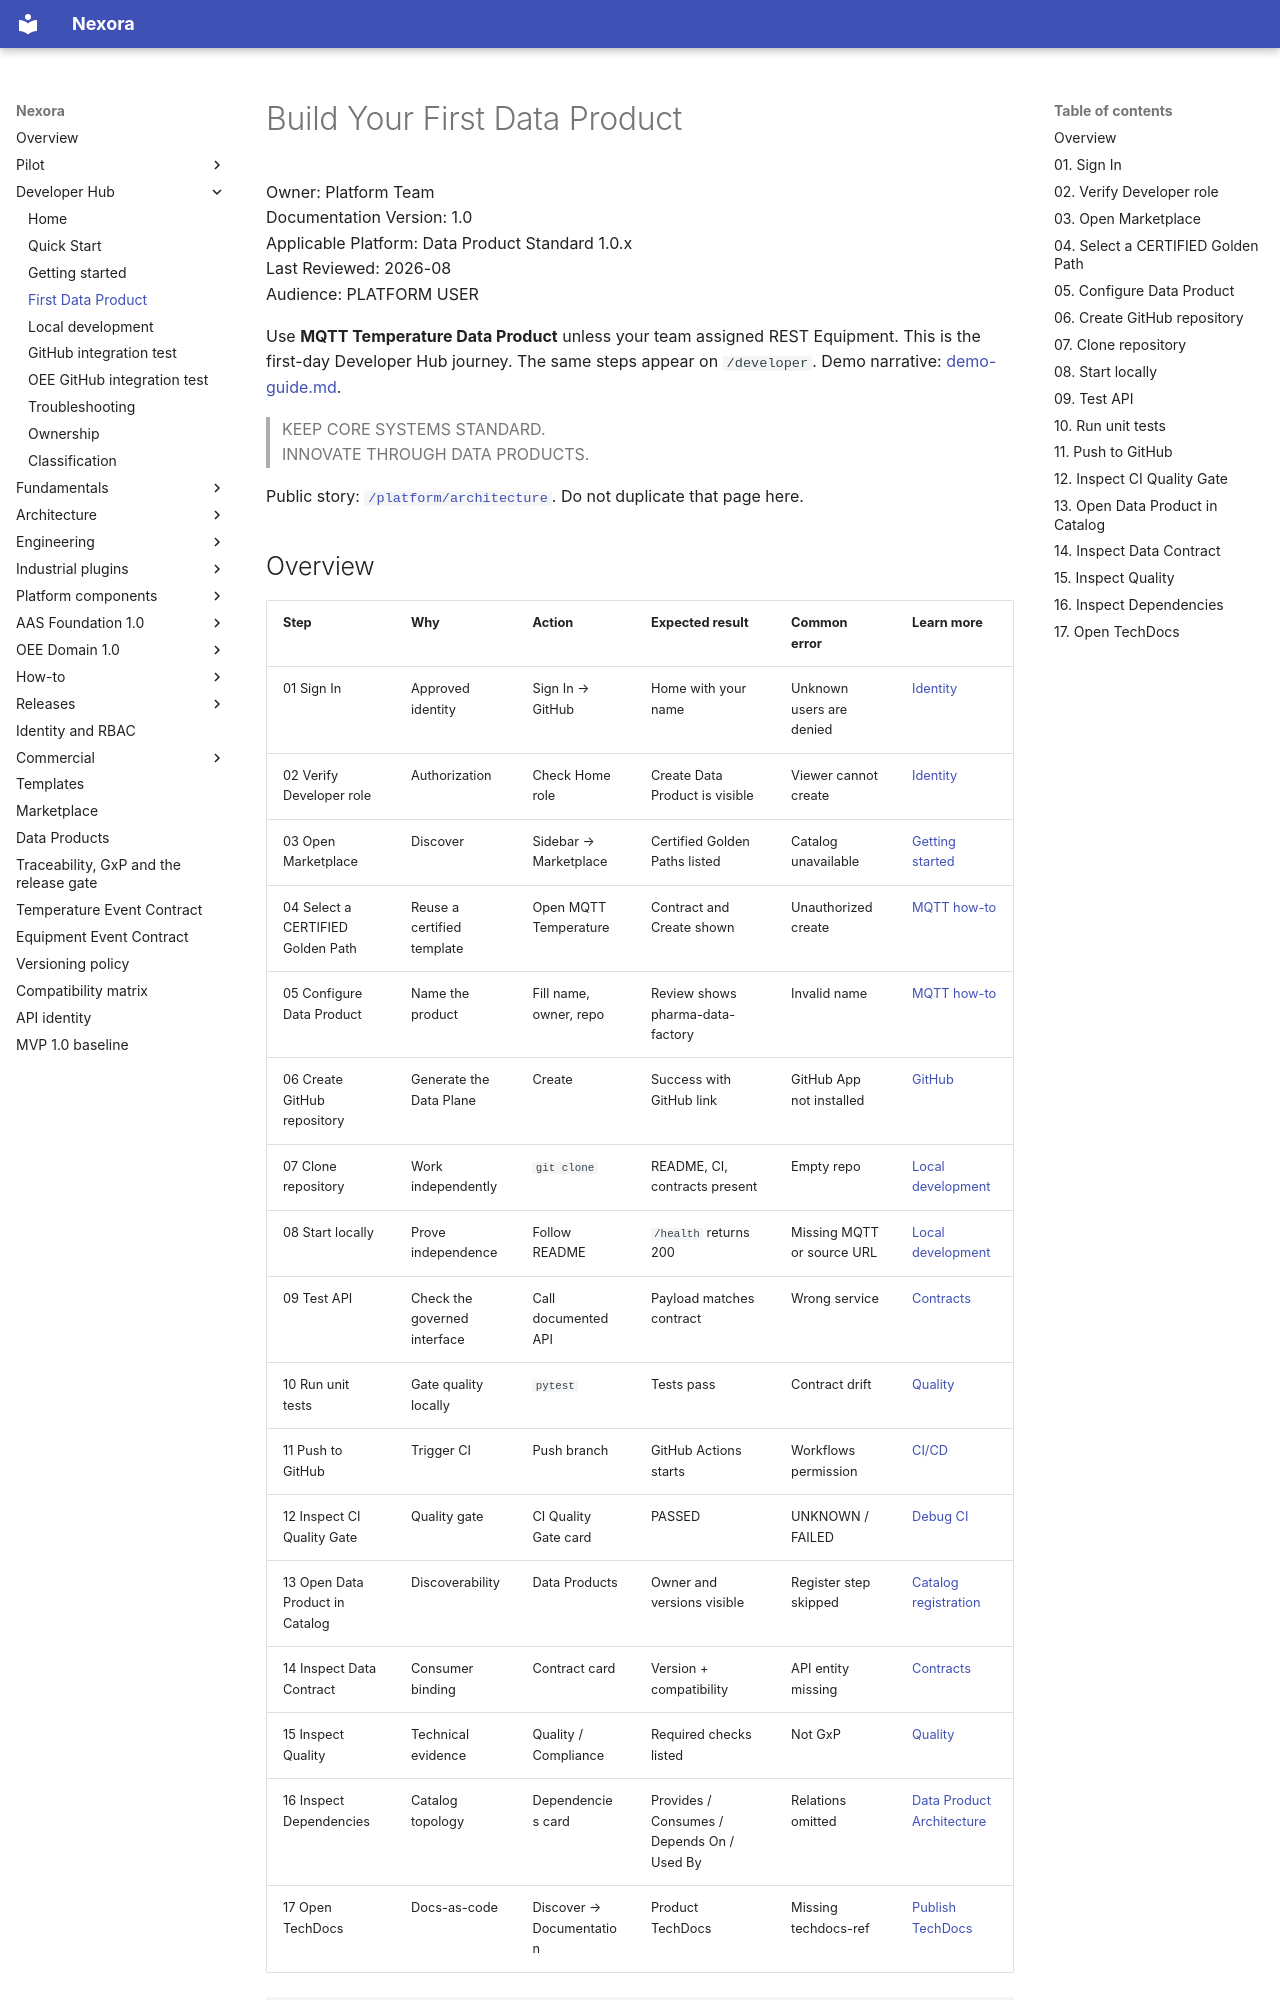

repository: pharma-data-factory/data-product-platform · page: developer/first-data-product/index.html · generator: mkdocs

# Build Your First Data Product

Owner: Platform Team  
Documentation Version: 1.0  
Applicable Platform: Data Product Standard 1.0.x  
Last Reviewed: 2026-08  
Audience: PLATFORM USER

Use **MQTT Temperature Data Product** unless your team assigned REST
Equipment. This is the first-day Developer Hub journey. The same steps
appear on `/developer`. Demo narrative: [demo-guide.md](../demo-guide.md).

> KEEP CORE SYSTEMS STANDARD.  
> INNOVATE THROUGH DATA PRODUCTS.

Public story: [`/platform/architecture`](/platform/architecture). Do not
duplicate that page here.
